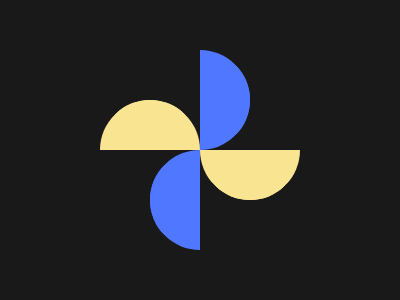

Reproduce this picture with HTML and CSS.

<div a></div>
<div b></div>
<div c></div>
<div d></div>
<style>
  body{
    background : #191919;
  }
  *{
    margin : 0rem;
  }
  [a],[b],[c],[d]{
    border : 50px solid;
    border-radius : 100px;
    position : absolute;
    transform : rotate(45deg);
  }
  [a],[b]{
    top : 100px;
  }
  [c],[d]{
    left : 150px;
  }
  [a]{
    left : 100px;
    border-color : #F9E492 transparent transparent #F9E492;
  }
  [b]{
    border-color : transparent #F9E492 #F9E492 transparent;
    left : 200px;
  }
  [c]{
    border-color : transparent transparent #4F77FF #4F77FF;
    top : 150px;
  }
  [d]{
    top : 50px;
    border-color : #4F77FF #4F77FF transparent transparent;
  }
</style>